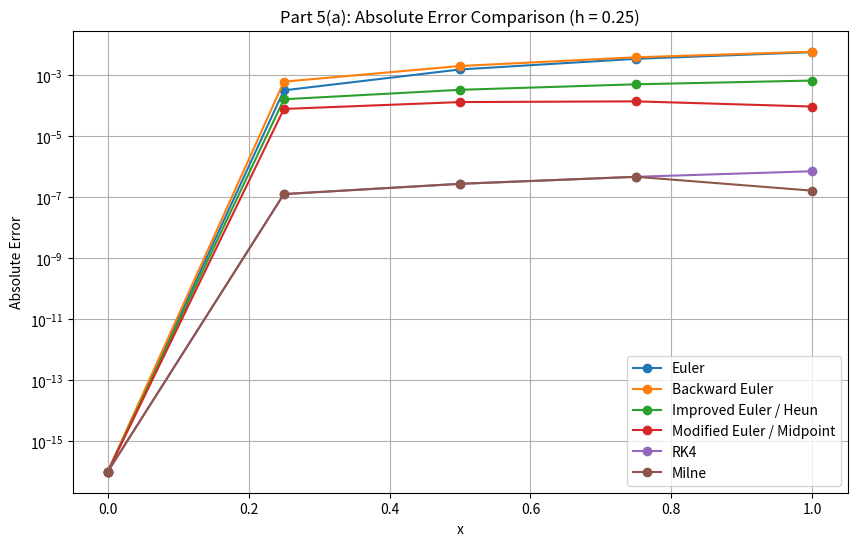
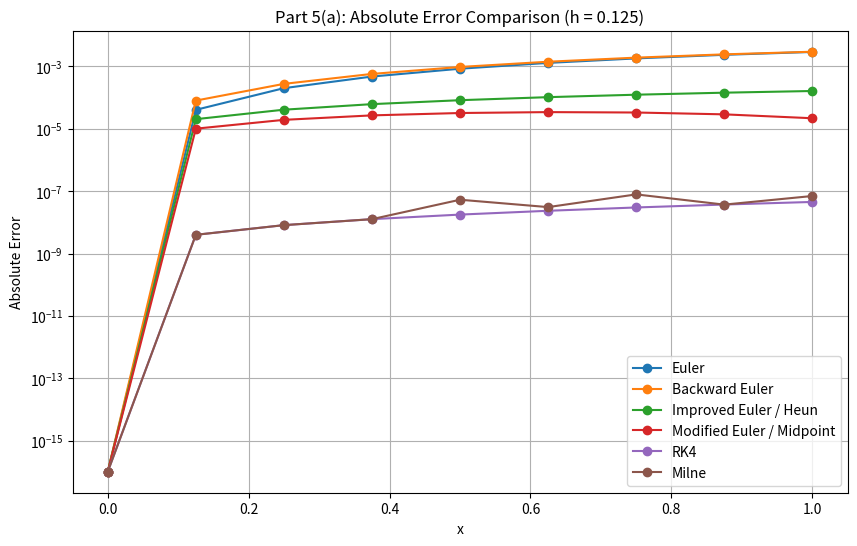

Reproduce these figures in Python, in order.
import numpy as np
import matplotlib.pyplot as plt
import os

os.makedirs("./outputs", exist_ok=True)

def f(x, y):
    return y * (1 - y)

def exact(x):
    return np.exp(x) / (1 + np.exp(x))

def euler_method(f, x0, y0, x_end, h):
    N = int(round((x_end - x0) / h))
    x = x0 + h * np.arange(N + 1)
    y = np.zeros(N + 1)
    y[0] = y0
    for n in range(N):
        y[n+1] = y[n] + h * f(x[n], y[n])
    return x, y

def backward_euler(f, x0, y0, x_end, h):
    N = int(round((x_end - x0) / h))
    x = x0 + h * np.arange(N + 1)
    y = np.zeros(N + 1)
    y[0] = y0

    for n in range(N):
        # h*y_{n+1}^2 + (1-h)y_{n+1} - y_n = 0
        a = h
        b = 1 - h
        c = -y[n]
        disc = b**2 - 4*a*c
        y[n+1] = (-b + np.sqrt(disc)) / (2*a)

    return x, y

def improved_euler(f, x0, y0, x_end, h):
    N = int(round((x_end - x0) / h))
    x = x0 + h * np.arange(N + 1)
    y = np.zeros(N + 1)
    y[0] = y0

    for n in range(N):
        k1 = f(x[n], y[n])
        y_pred = y[n] + h*k1
        k2 = f(x[n] + h, y_pred)
        y[n+1] = y[n] + h/2*(k1 + k2)

    return x, y

def modified_euler(f, x0, y0, x_end, h):
    N = int(round((x_end - x0) / h))
    x = x0 + h * np.arange(N + 1)
    y = np.zeros(N + 1)
    y[0] = y0

    for n in range(N):
        k1 = f(x[n], y[n])
        y_mid = y[n] + h/2*k1
        k2 = f(x[n] + h/2, y_mid)
        y[n+1] = y[n] + h*k2

    return x, y

def rk4(f, x0, y0, x_end, h):
    N = int(round((x_end - x0) / h))
    x = x0 + h * np.arange(N + 1)
    y = np.zeros(N + 1)
    y[0] = y0

    for n in range(N):
        k1 = f(x[n], y[n])
        k2 = f(x[n] + h/2, y[n] + h*k1/2)
        k3 = f(x[n] + h/2, y[n] + h*k2/2)
        k4 = f(x[n] + h, y[n] + h*k3)
        y[n+1] = y[n] + h/6*(k1 + 2*k2 + 2*k3 + k4)

    return x, y

def milne(f, x0, y0, x_end, h):
    N = int(round((x_end - x0) / h))
    x = x0 + h * np.arange(N + 1)
    y = np.zeros(N + 1)
    y[0] = y0

    # RK4 starting values
    for n in range(3):
        k1 = f(x[n], y[n])
        k2 = f(x[n] + h/2, y[n] + h*k1/2)
        k3 = f(x[n] + h/2, y[n] + h*k2/2)
        k4 = f(x[n] + h, y[n] + h*k3)
        y[n+1] = y[n] + h/6*(k1 + 2*k2 + 2*k3 + k4)

    # Milne predictor-corrector
    for n in range(3, N):
        f_n = f(x[n], y[n])
        f_nm1 = f(x[n-1], y[n-1])
        f_nm2 = f(x[n-2], y[n-2])

        y_pred = y[n-3] + 4*h/3*(2*f_n - f_nm1 + 2*f_nm2)
        y_corr = y_pred

        for _ in range(100):
            f_np1 = f(x[n+1], y_corr)
            y_new = y[n-1] + h/3*(f_nm1 + 4*f_n + f_np1)

            if abs(y_new - y_corr) < 1e-10:
                break

            y_corr = y_new

        y[n+1] = y_new

    return x, y


# Generate solution + absolute-error plots for both requested step sizes
saved_files = []

for h in [0.25, 0.125]:

    x, y_euler = euler_method(f, 0, 0.5, 1, h)
    _, y_backward = backward_euler(f, 0, 0.5, 1, h)
    _, y_improved = improved_euler(f, 0, 0.5, 1, h)
    _, y_modified = modified_euler(f, 0, 0.5, 1, h)
    _, y_rk4 = rk4(f, 0, 0.5, 1, h)
    _, y_milne = milne(f, 0, 0.5, 1, h)

    y_ex = exact(x)

    solutions = {
        "Euler": y_euler,
        "Backward Euler": y_backward,
        "Improved Euler / Heun": y_improved,
        "Modified Euler / Midpoint": y_modified,
        "RK4": y_rk4,
        "Milne": y_milne,
    }

    # --------------------------------------------------------
    # Absolute error comparison
    # --------------------------------------------------------
    plt.figure(figsize=(10, 6))

    for name, y_num in solutions.items():
        error = np.abs(y_num - y_ex)
        plt.semilogy(
            x,
            error + 1e-16,
            marker="o",
            label=name
        )

    plt.xlabel("x")
    plt.ylabel("Absolute Error")
    plt.title(f"Part 5(a): Absolute Error Comparison (h = {h})")
    plt.legend()
    plt.grid(True, which="both")

    filename = f"./outputs/part5a_absolute_error_h{h}.png"
    plt.savefig(filename, dpi=200, bbox_inches="tight")
    plt.close()

    saved_files.append(filename)

    # --------------------------------------------------------
    # Also print maximum absolute errors
    # --------------------------------------------------------
    print(f"\nh = {h}")
    print("-" * 45)

    for name, y_num in solutions.items():
        max_error = np.max(np.abs(y_num - y_ex))
        print(f"{name:<25}: {max_error:.8e}")


saved_files
